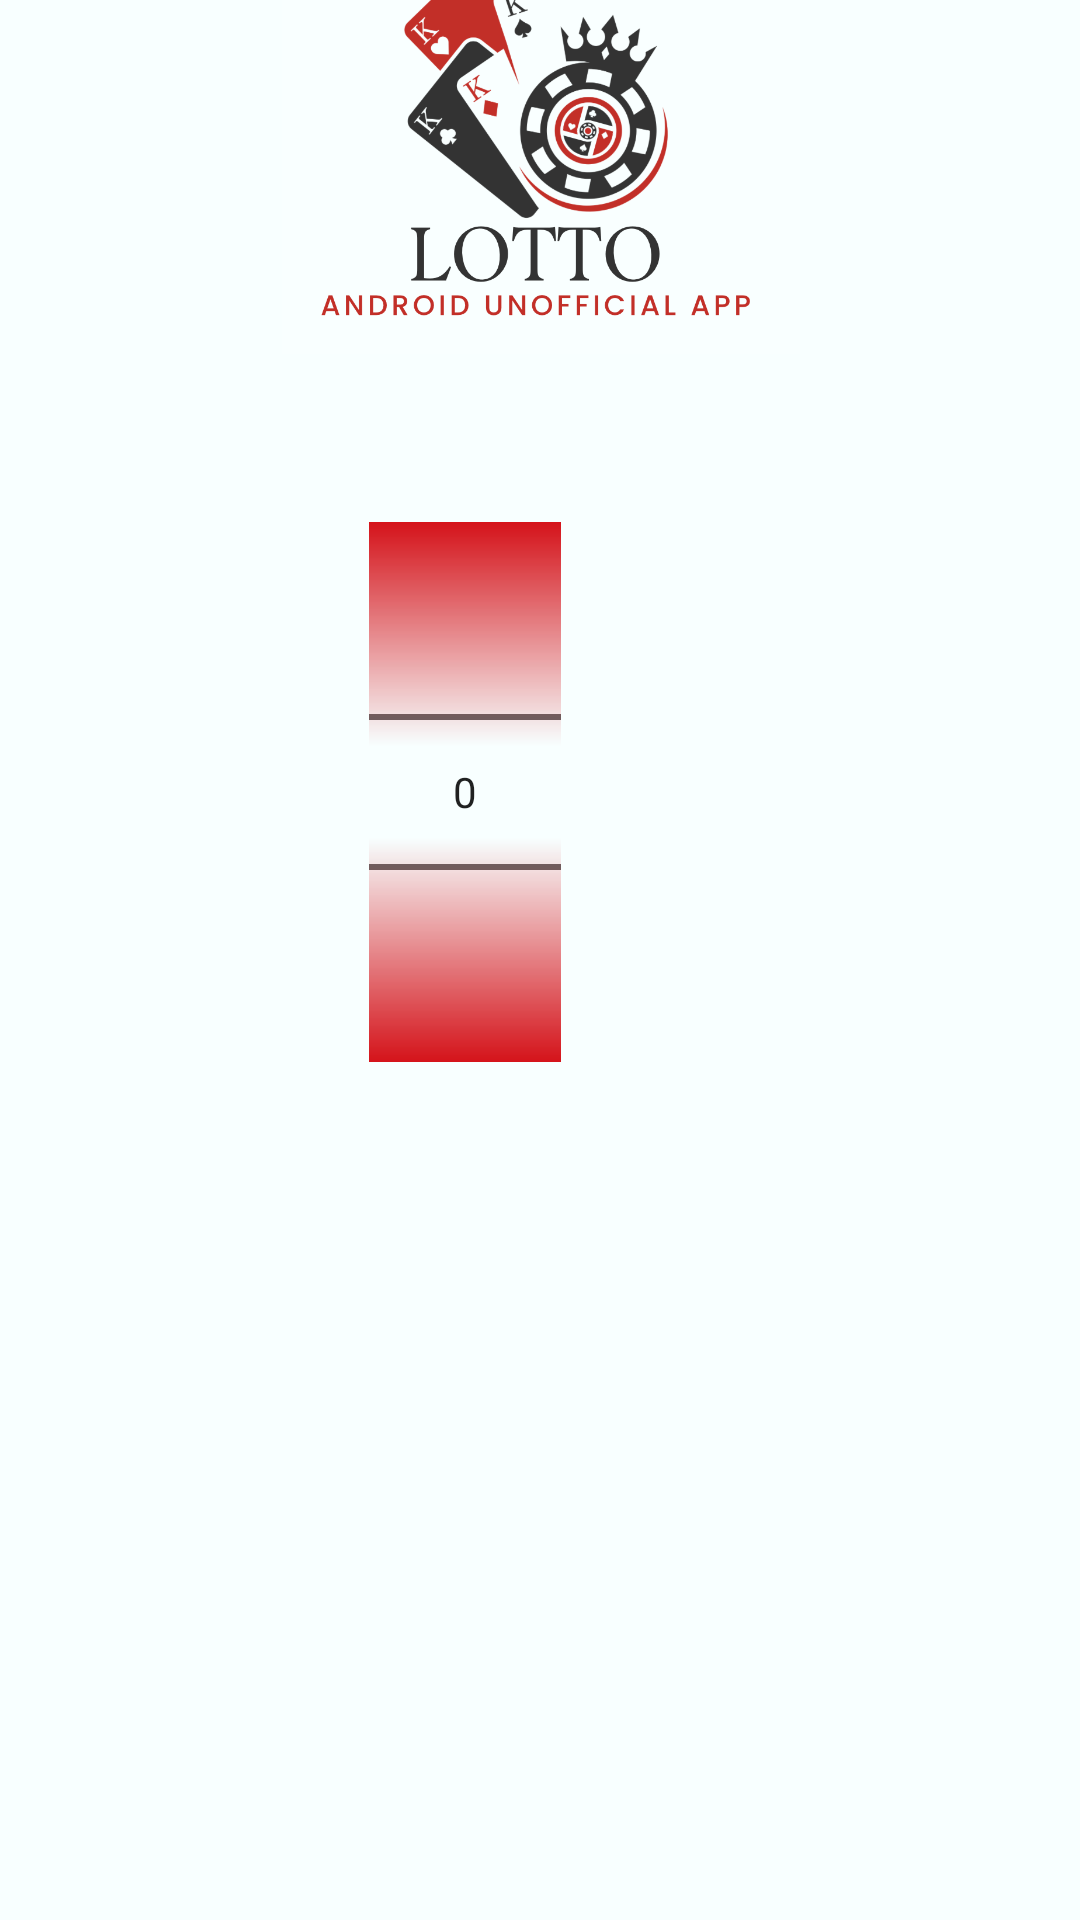

This screen was rendered from an Android layout file. Write that file and the resources it references.
<!-- AndroidManifest.xml: application theme Theme.LottoApp3_0 -->
<!-- res/layout/activity_numb_selection.xml -->
<?xml version="1.0" encoding="utf-8"?>
<androidx.constraintlayout.widget.ConstraintLayout xmlns:android="http://schemas.android.com/apk/res/android"
    xmlns:app="http://schemas.android.com/apk/res-auto"
    xmlns:tools="http://schemas.android.com/tools"
    android:id="@+id/yoursNumbersTV"
    android:layout_width="match_parent"
    android:layout_height="match_parent"
    android:background="#F8FFFF"
    tools:context=".NumbSelectionActivity">

    <Button
        android:id="@+id/btnRich"
        android:layout_width="88dp"
        android:layout_height="wrap_content"
        android:layout_marginStart="150dp"
        android:layout_marginTop="651dp"
        android:layout_marginEnd="160dp"
        android:layout_marginBottom="24dp"
        android:background="@drawable/rounded_button"
        android:fontFamily="serif"
        android:text="$GET RICH$"
        android:textColor="#333333"
        android:textStyle="bold"
        app:layout_constraintBottom_toBottomOf="parent"
        app:layout_constraintEnd_toEndOf="parent"
        app:layout_constraintHorizontal_bias="1.0"
        app:layout_constraintStart_toStartOf="parent"
        app:layout_constraintTop_toTopOf="parent" />

    <NumberPicker
        android:id="@+id/picker1"
        android:layout_width="64dp"
        android:layout_height="wrap_content"
        android:layout_gravity="center"
        android:layout_marginStart="173dp"
        android:layout_marginTop="220dp"
        android:layout_marginEnd="173dp"
        android:layout_marginBottom="342dp"
        android:solidColor="#D4131A"
        app:layout_constraintBottom_toBottomOf="parent"
        app:layout_constraintEnd_toEndOf="parent"
        app:layout_constraintHorizontal_bias="1.0"
        app:layout_constraintStart_toStartOf="parent"
        app:layout_constraintTop_toTopOf="parent"
        app:layout_constraintVertical_bias="0.454" />

    <Button
        android:id="@+id/btnSelect"
        android:layout_width="wrap_content"
        android:layout_height="wrap_content"
        android:layout_marginStart="160dp"
        android:layout_marginTop="406dp"
        android:layout_marginEnd="160dp"
        android:layout_marginBottom="272dp"
        android:background="@drawable/rounded_button"
        android:fontFamily="serif"
        android:text="Select"
        android:textColor="#333333"
        android:textStyle="bold"
        app:layout_constraintBottom_toBottomOf="parent"
        app:layout_constraintEnd_toEndOf="parent"
        app:layout_constraintHorizontal_bias="1.0"
        app:layout_constraintStart_toStartOf="parent"
        app:layout_constraintTop_toTopOf="parent"
        app:layout_constraintVertical_bias="1.0" />


    <TextView
        android:id="@+id/instructionTV"
        android:layout_width="234dp"
        android:layout_height="20dp"
        android:layout_marginStart="50dp"
        android:layout_marginTop="183dp"
        android:layout_marginEnd="50dp"
        android:layout_marginBottom="528dp"
        android:fontFamily="serif"
        android:text="Hey, select your lucky numbers!"
        android:textColor="#333333"
        android:textStyle="bold"
        app:layout_constraintBottom_toBottomOf="parent"
        app:layout_constraintEnd_toEndOf="parent"
        app:layout_constraintStart_toStartOf="parent"
        app:layout_constraintTop_toTopOf="parent" />

    <TextView
        android:id="@+id/yoursTV"
        android:layout_width="114dp"
        android:layout_height="wrap_content"
        android:layout_marginStart="157dp"
        android:layout_marginTop="471dp"
        android:layout_marginEnd="157dp"
        android:layout_marginBottom="235dp"
        android:fontFamily="serif"
        android:text="Yours numbers:"
        android:textColor="#333333"
        android:textStyle="bold"
        app:layout_constraintBottom_toBottomOf="parent"
        app:layout_constraintEnd_toEndOf="parent"
        app:layout_constraintHorizontal_bias="0.529"
        app:layout_constraintStart_toStartOf="parent"
        app:layout_constraintTop_toTopOf="parent" />

    <TextView
        android:id="@+id/numbersTV"
        android:layout_width="148dp"
        android:layout_height="22dp"
        android:layout_marginStart="140dp"
        android:layout_marginTop="560dp"
        android:layout_marginEnd="140dp"
        android:layout_marginBottom="150dp"
        android:fontFamily="serif"
        android:textColor="#333333"
        android:textStyle="bold"
        app:layout_constraintBottom_toBottomOf="parent"
        app:layout_constraintEnd_toEndOf="parent"
        app:layout_constraintHorizontal_bias="0.529"
        app:layout_constraintStart_toStartOf="parent"
        app:layout_constraintTop_toTopOf="parent"
        app:layout_constraintVertical_bias="1.0"
        android:gravity="center"/>

    <ImageView
        android:id="@+id/imageView3"
        android:layout_width="422dp"
        android:layout_height="147dp"
        android:layout_marginStart="1dp"
        android:layout_marginTop="16dp"
        android:layout_marginEnd="1dp"
        android:layout_marginBottom="568dp"
        app:layout_constraintBottom_toBottomOf="parent"
        app:layout_constraintEnd_toEndOf="parent"
        app:layout_constraintStart_toStartOf="parent"
        app:layout_constraintTop_toTopOf="parent"
        app:srcCompat="@drawable/logo2" />

</androidx.constraintlayout.widget.ConstraintLayout>
<!-- resources referenced by this layout -->
<resources>
  <!-- drawable logo2: png bitmap (drawable, 126339 bytes) -->
  <!-- drawable rounded_button (drawable) -->
  <?xml version="1.0" encoding="utf-8"?>
  <shape xmlns:android="http://schemas.android.com/apk/res/android">
      <solid android:color="#D4131A" /> 
      <corners android:radius="20dp" /> 
  </shape>
  <style name="Theme.LottoApp3_0" parent="Base.Theme.LottoApp3_0" />
  <style name="Base.Theme.LottoApp3_0" parent="Theme.AppCompat.Light.NoActionBar">
          
          
      </style>
</resources>
